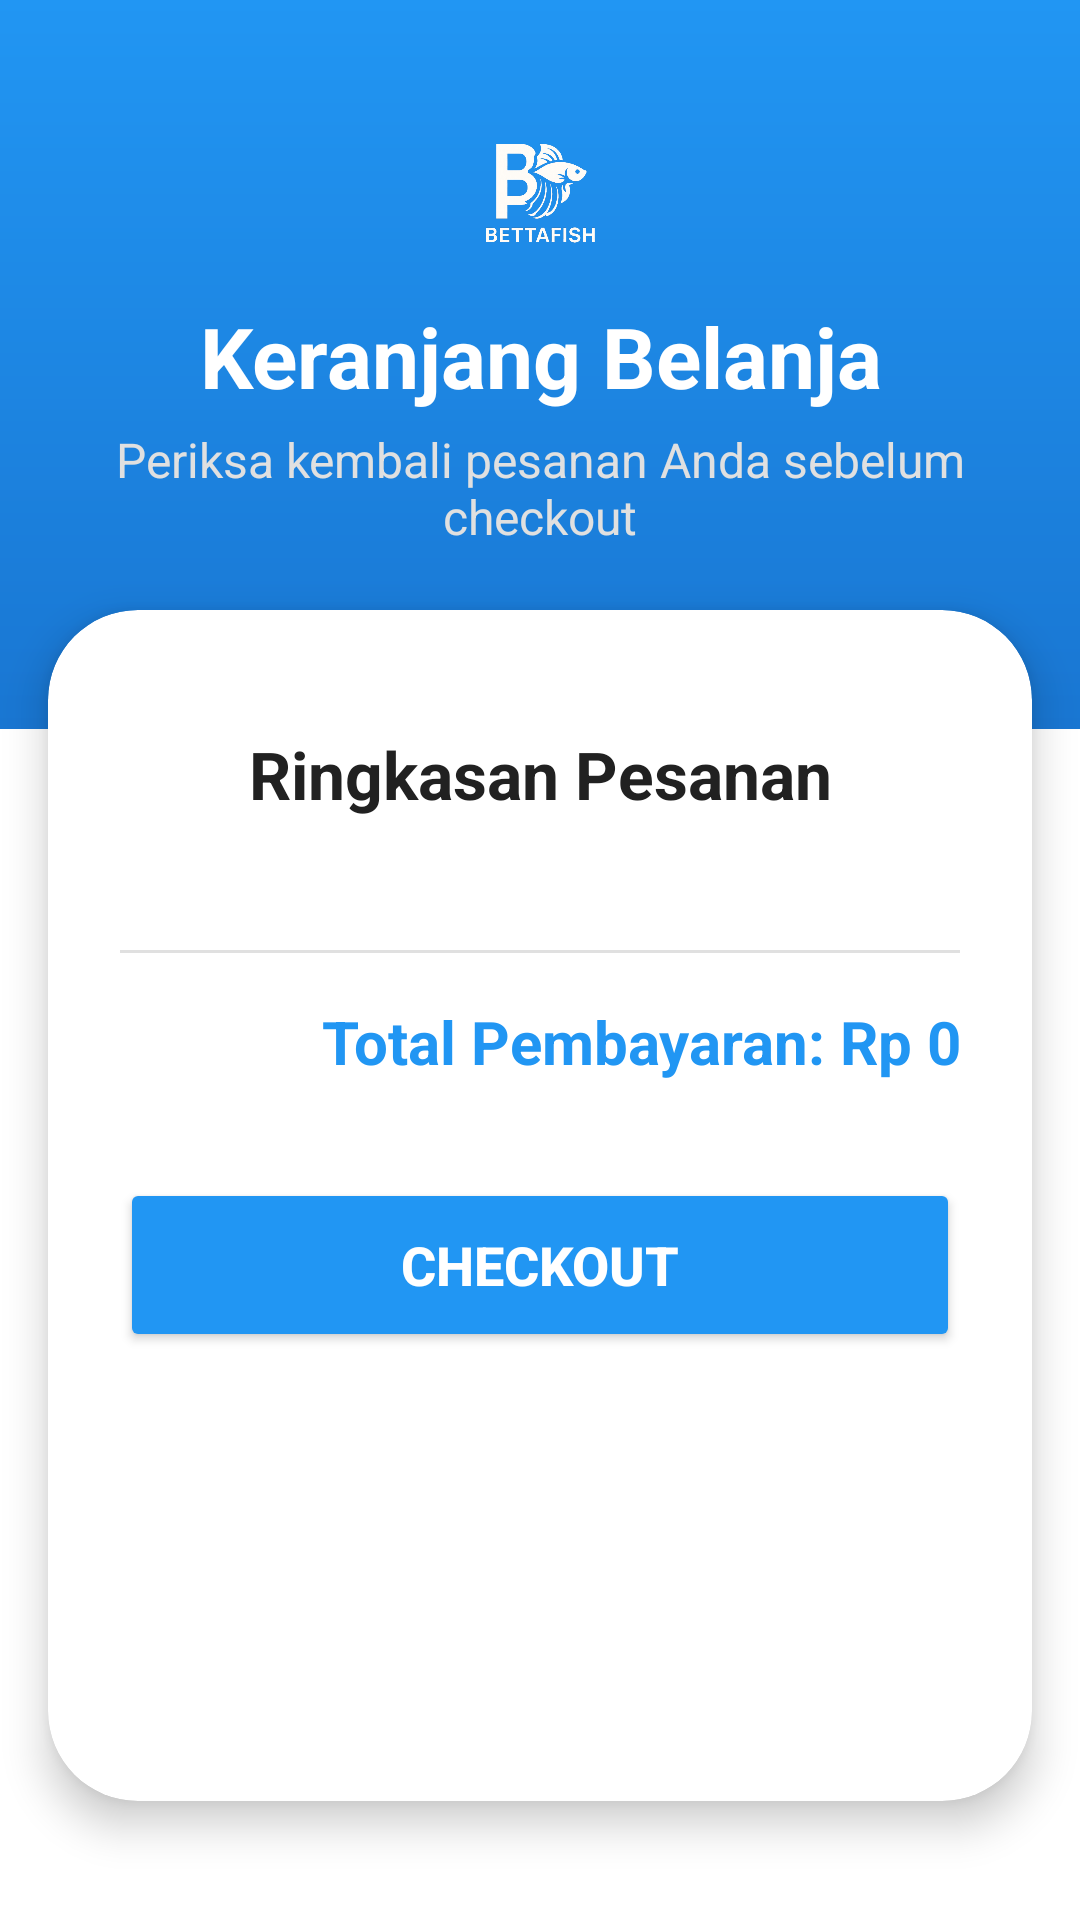

This screen was rendered from an Android layout file. Write that file and the resources it references.
<!-- AndroidManifest.xml: application theme Theme.Cupang -->
<!-- res/layout/fragment_dashboard.xml -->
<?xml version="1.0" encoding="utf-8"?>
<LinearLayout xmlns:android="http://schemas.android.com/apk/res/android"
    xmlns:app="http://schemas.android.com/apk/res-auto"
    android:layout_width="match_parent"
    android:layout_height="match_parent"
    android:orientation="vertical"
    android:background="@color/white">

    <LinearLayout
        android:layout_width="match_parent"
        android:layout_height="wrap_content"
        android:orientation="vertical"
        android:background="@drawable/gradient_blue_header"
        android:paddingHorizontal="24dp"
        android:paddingTop="40dp"
        android:paddingBottom="60dp">

        <ImageView
            android:layout_width="100dp"
            android:layout_height="50dp"
            android:src="@drawable/lg"
            android:layout_gravity="center_horizontal"
            android:contentDescription="Logo Aplikasi"
            android:layout_marginBottom="10dp"
             />

        <TextView
            android:layout_width="match_parent"
            android:layout_height="wrap_content"
            android:text="Keranjang Belanja"
            android:textAlignment="center"
            android:textSize="28sp"
            android:textColor="@color/white"
            android:textStyle="bold" />

        <TextView
            android:layout_width="match_parent"
            android:layout_height="wrap_content"
            android:text="Periksa kembali pesanan Anda sebelum checkout"
            android:textSize="16sp"
            android:textAlignment="center"
            android:textColor="#E0E0E0"
            android:layout_marginTop="5dp" />
    </LinearLayout>

    <androidx.cardview.widget.CardView
        android:layout_width="match_parent"
        android:layout_height="0dp"
        android:layout_weight="1"
        android:layout_marginTop="-40dp"
        android:layout_marginBottom="0dp"
        app:cardCornerRadius="30dp"
        app:cardElevation="8dp"
        android:layout_marginHorizontal="16dp"
        android:background="@android:color/white">

        <ScrollView
            android:layout_width="match_parent"
            android:layout_height="match_parent"
            android:fillViewport="true">

            <LinearLayout
                android:layout_width="match_parent"
                android:layout_height="wrap_content"
                android:orientation="vertical"
                android:paddingHorizontal="24dp"
                android:paddingBottom="24dp"
                android:paddingTop="40dp">

                <TextView
                    android:id="@+id/textDashboard"
                    android:layout_width="match_parent"
                    android:layout_height="wrap_content"
                    android:text="Ringkasan Pesanan"
                    android:textColor="#212121"
                    android:textSize="22sp"
                    android:textStyle="bold"
                    android:gravity="center"
                    android:layout_marginBottom="20dp" />

                <androidx.recyclerview.widget.RecyclerView
                    android:id="@+id/recyclerViewOrders"
                    android:layout_width="match_parent"
                    android:layout_height="wrap_content"
                    android:nestedScrollingEnabled="false"
                    android:layout_marginBottom="24dp" />

                <View
                    android:layout_width="match_parent"
                    android:layout_height="1dp"
                    android:background="#E0E0E0"
                    android:layout_marginBottom="16dp"/>

                <TextView
                    android:id="@+id/textTotalPayment"
                    android:layout_width="match_parent"
                    android:layout_height="wrap_content"
                    android:text="Total Pembayaran: Rp 0"
                    android:textSize="20sp"
                    android:textStyle="bold"
                    android:textColor="#2196F3"
                    android:gravity="end"
                    android:layout_marginBottom="32dp" />

                <Button
                    android:id="@+id/btnCheckout"
                    android:layout_width="match_parent"
                    android:layout_height="58dp"
                    android:text="Checkout"
                    android:backgroundTint="#2196F3"
                    android:textColor="@android:color/white"
                    android:textSize="18sp"
                    android:textStyle="bold"
                    app:cornerRadius="10dp"
                    android:elevation="4dp" />
            </LinearLayout>
        </ScrollView>
    </androidx.cardview.widget.CardView>
</LinearLayout>
<!-- resources referenced by this layout -->
<resources>
  <color name="white">#FFFFFFFF</color>
  <!-- drawable gradient_blue_header (drawable) -->
  <?xml version="1.0" encoding="utf-8"?>
  <shape xmlns:android="http://schemas.android.com/apk/res/android">
      <gradient
          android:angle="270"
          android:startColor="#2196F3"   android:endColor="#1976D2"     android:type="linear" />
  </shape>
  <!-- drawable lg: png bitmap (drawable, 99428 bytes) -->
  <style name="Theme.Cupang" parent="Base.Theme.Cupang" />
  <style name="Base.Theme.Cupang" parent="Theme.MaterialComponents.DayNight.NoActionBar">
  
          
          <item name="android:statusBarColor">@color/gradient_blue_end</item>
  
          
      </style>
  <color name="gradient_blue_end">#1976D2</color>
</resources>
